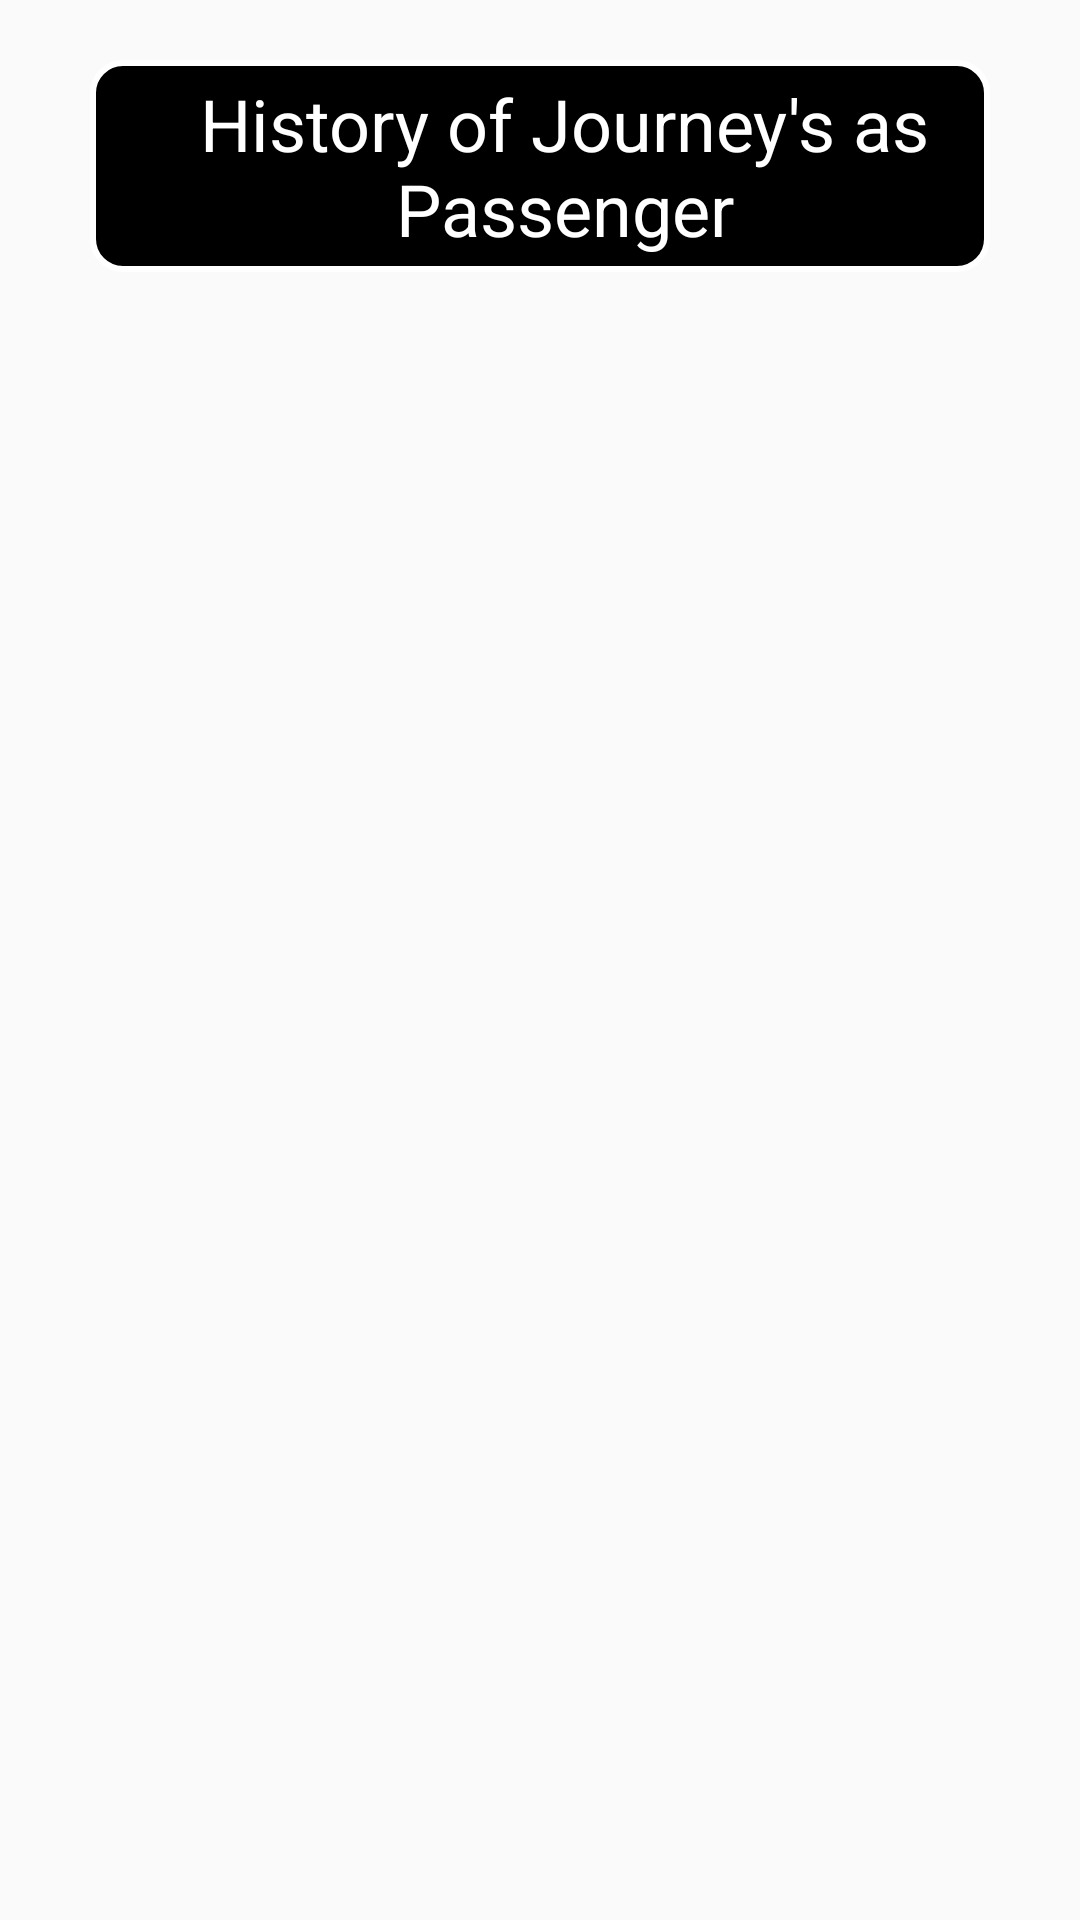

This screen was rendered from an Android layout file. Write that file and the resources it references.
<!-- AndroidManifest.xml: application theme AppTheme -->
<!-- res/layout/activity_history_passenger.xml -->
<?xml version="1.0" encoding="utf-8"?>
<RelativeLayout xmlns:android="http://schemas.android.com/apk/res/android"
    xmlns:app="http://schemas.android.com/apk/res-auto"
    xmlns:tools="http://schemas.android.com/tools"
    android:layout_width="match_parent"
    android:layout_height="match_parent"
    tools:context=".scheduledDriver">

    <androidx.appcompat.widget.Toolbar
        android:layout_width="match_parent"
        android:layout_height="wrap_content"
        android:layout_marginLeft="30dp"

        android:layout_marginRight="30dp"
        android:layout_marginTop="20dp"
        android:id="@+id/toolbar"
        android:background="@drawable/toolbarlayout">

        <TextView
            android:id="@+id/textView"
            android:layout_width="wrap_content"
            android:layout_height="wrap_content"
            android:layout_gravity="center"
            android:padding="5sp"
            android:text="History of Journey's as Passenger"
            android:textAlignment="center"
            android:textColor="#FFFFFF"
            android:textSize="24sp" />

    </androidx.appcompat.widget.Toolbar>

    <androidx.recyclerview.widget.RecyclerView
        android:layout_below="@+id/toolbar"
        android:layout_marginTop="20dp"
        android:id="@+id/recylerview"
        android:layout_width="match_parent"
        android:layout_height="match_parent"
        android:layout_marginStart="4dp"
        />

</RelativeLayout>
<!-- resources referenced by this layout -->
<resources>
  <!-- drawable toolbarlayout (drawable) -->
  <?xml version="1.0" encoding="utf-8"?>
  <shape xmlns:android="http://schemas.android.com/apk/res/android"
      android:shape="rectangle">
      <stroke android:width="2dp"
          android:color="#FFFFFF"/>
      <corners android:radius="10dp"/>
  
      <solid android:color="#000000"></solid>
  
  
  </shape>
  <style name="AppTheme" parent="Theme.AppCompat.Light.DarkActionBar">
          
          <item name="colorPrimary">@color/colorPrimary</item>
          <item name="colorPrimaryDark">@color/colorPrimaryDark</item>
          <item name="colorAccent">@color/colorAccent</item>
          <item name="windowActionBar">false</item>
          <item name="windowNoTitle">true</item>
          <item name="android:statusBarColor">#00000000</item>
      </style>
  <!-- not gathered from this repository: default colours our renderer supplied (Android Studio template values) -->
  <color name="colorPrimary">#FF6200EE</color>
  <color name="colorPrimaryDark">#FF3700B3</color>
  <color name="colorAccent">#FF03DAC5</color>
</resources>
